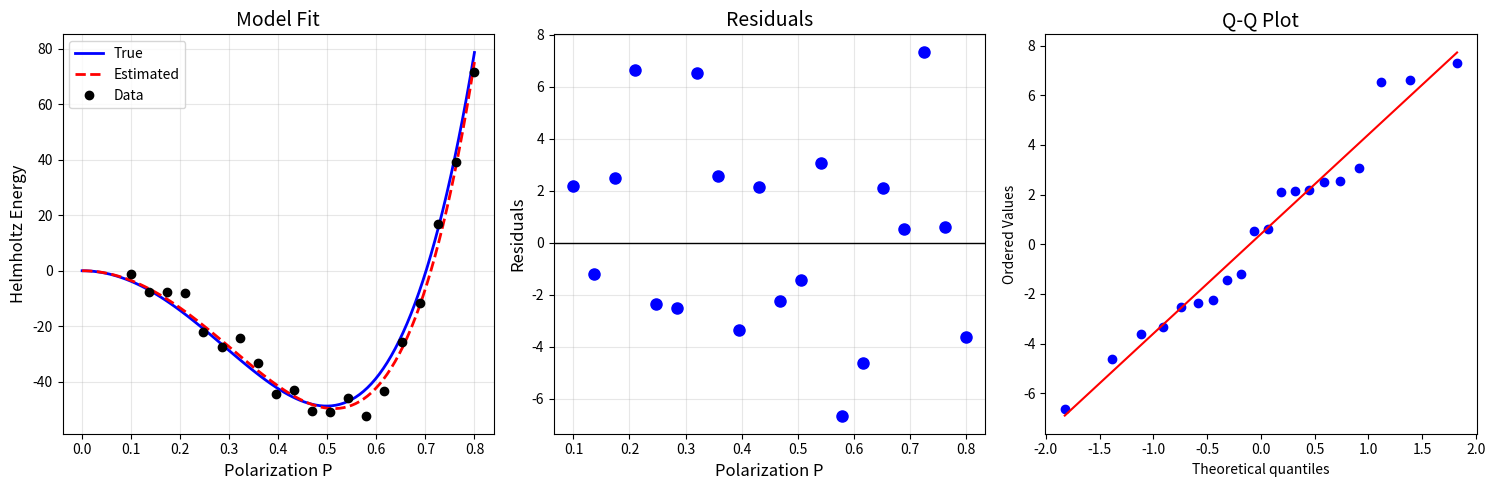

Generate this figure with matplotlib: (Note: this script raises an exception after producing the figure.)
"""
Project 2, Problem 2: OLS estimation for Helmholtz energy model

This script demonstrates:
1. Ordinary Least Squares (OLS) parameter estimation
2. Variance estimation
3. Confidence interval construction
"""

import numpy as np
import matplotlib.pyplot as plt
from scipy import stats


def helmholtz_energy(P, alpha_1, alpha_11, alpha_111):
    """Helmholtz energy function."""
    return alpha_1 * P**2 + alpha_11 * P**4 + alpha_111 * P**6


def main():
    # Generate synthetic data with noise
    np.random.seed(42)
    
    # True parameters
    alpha_1_true = -389.4
    alpha_11_true = 761.3
    alpha_111_true = 61.5
    
    # Observation points
    P_obs = np.linspace(0.1, 0.8, 20)
    n = len(P_obs)
    p = 3  # Number of parameters
    
    # Generate noisy observations
    sigma_true = 5.0
    y_true = helmholtz_energy(P_obs, alpha_1_true, alpha_11_true, alpha_111_true)
    y_obs = y_true + np.random.normal(0, sigma_true, n)
    
    # Design matrix for linear regression
    X = np.column_stack([P_obs**2, P_obs**4, P_obs**6])
    
    # OLS estimation: theta = (X'X)^{-1} X'y
    XtX = X.T @ X
    XtX_inv = np.linalg.inv(XtX)
    theta_ols = XtX_inv @ X.T @ y_obs
    
    alpha_1_est, alpha_11_est, alpha_111_est = theta_ols
    
    print("=== OLS Parameter Estimates ===")
    print(f"alpha_1:   {alpha_1_est:.4f} (true: {alpha_1_true})")
    print(f"alpha_11:  {alpha_11_est:.4f} (true: {alpha_11_true})")
    print(f"alpha_111: {alpha_111_est:.4f} (true: {alpha_111_true})")
    
    # Compute residuals and variance estimate
    y_pred = X @ theta_ols
    residuals = y_obs - y_pred
    sigma2_est = np.sum(residuals**2) / (n - p)
    sigma_est = np.sqrt(sigma2_est)
    
    print(f"\nEstimated noise std: {sigma_est:.4f} (true: {sigma_true})")
    
    # Covariance matrix of parameters
    V_theta = sigma2_est * XtX_inv
    
    print("\nParameter covariance matrix:")
    print(V_theta)
    
    # 95% confidence intervals
    t_val = stats.t.ppf(0.975, n - p)
    
    se = np.sqrt(np.diag(V_theta))
    ci_alpha_1 = [alpha_1_est - t_val * se[0], alpha_1_est + t_val * se[0]]
    ci_alpha_11 = [alpha_11_est - t_val * se[1], alpha_11_est + t_val * se[1]]
    ci_alpha_111 = [alpha_111_est - t_val * se[2], alpha_111_est + t_val * se[2]]
    
    print("\n=== 95% Confidence Intervals ===")
    print(f"alpha_1:   [{ci_alpha_1[0]:.4f}, {ci_alpha_1[1]:.4f}]")
    print(f"alpha_11:  [{ci_alpha_11[0]:.4f}, {ci_alpha_11[1]:.4f}]")
    print(f"alpha_111: [{ci_alpha_111[0]:.4f}, {ci_alpha_111[1]:.4f}]")
    
    # Check if true values fall within confidence intervals
    print("\n=== Coverage Check ===")
    print(f"alpha_1 in CI: {ci_alpha_1[0] <= alpha_1_true <= ci_alpha_1[1]}")
    print(f"alpha_11 in CI: {ci_alpha_11[0] <= alpha_11_true <= ci_alpha_11[1]}")
    print(f"alpha_111 in CI: {ci_alpha_111[0] <= alpha_111_true <= ci_alpha_111[1]}")
    
    # Plotting
    fig, axes = plt.subplots(1, 3, figsize=(15, 5))
    
    # Model fit
    P_plot = np.linspace(0, 0.8, 100)
    y_fit = helmholtz_energy(P_plot, alpha_1_est, alpha_11_est, alpha_111_est)
    y_true_plot = helmholtz_energy(P_plot, alpha_1_true, alpha_11_true, alpha_111_true)
    
    axes[0].plot(P_plot, y_true_plot, 'b-', linewidth=2, label='True')
    axes[0].plot(P_plot, y_fit, 'r--', linewidth=2, label='Estimated')
    axes[0].plot(P_obs, y_obs, 'ko', markersize=6, label='Data')
    axes[0].set_xlabel('Polarization P', fontsize=12)
    axes[0].set_ylabel('Helmholtz Energy', fontsize=12)
    axes[0].set_title('Model Fit', fontsize=14)
    axes[0].legend()
    axes[0].grid(True, alpha=0.3)
    
    # Residuals
    axes[1].plot(P_obs, residuals, 'bo', markersize=8)
    axes[1].axhline(y=0, color='k', linestyle='-', linewidth=1)
    axes[1].set_xlabel('Polarization P', fontsize=12)
    axes[1].set_ylabel('Residuals', fontsize=12)
    axes[1].set_title('Residuals', fontsize=14)
    axes[1].grid(True, alpha=0.3)
    
    # Q-Q plot
    stats.probplot(residuals, dist="norm", plot=axes[2])
    axes[2].set_title('Q-Q Plot', fontsize=14)
    
    plt.tight_layout()
    plt.savefig('Figures& Data/problem2_results.png', dpi=150)
    plt.show()
    
    # Fisher Information Matrix analysis
    print("\n=== Fisher Information Analysis ===")
    F = X.T @ X / sigma2_est
    eigenvalues = np.linalg.eigvalsh(F)
    print(f"Eigenvalues of Fisher matrix: {eigenvalues}")
    print(f"Condition number: {np.max(eigenvalues) / np.min(eigenvalues):.2e}")


if __name__ == "__main__":
    main()
